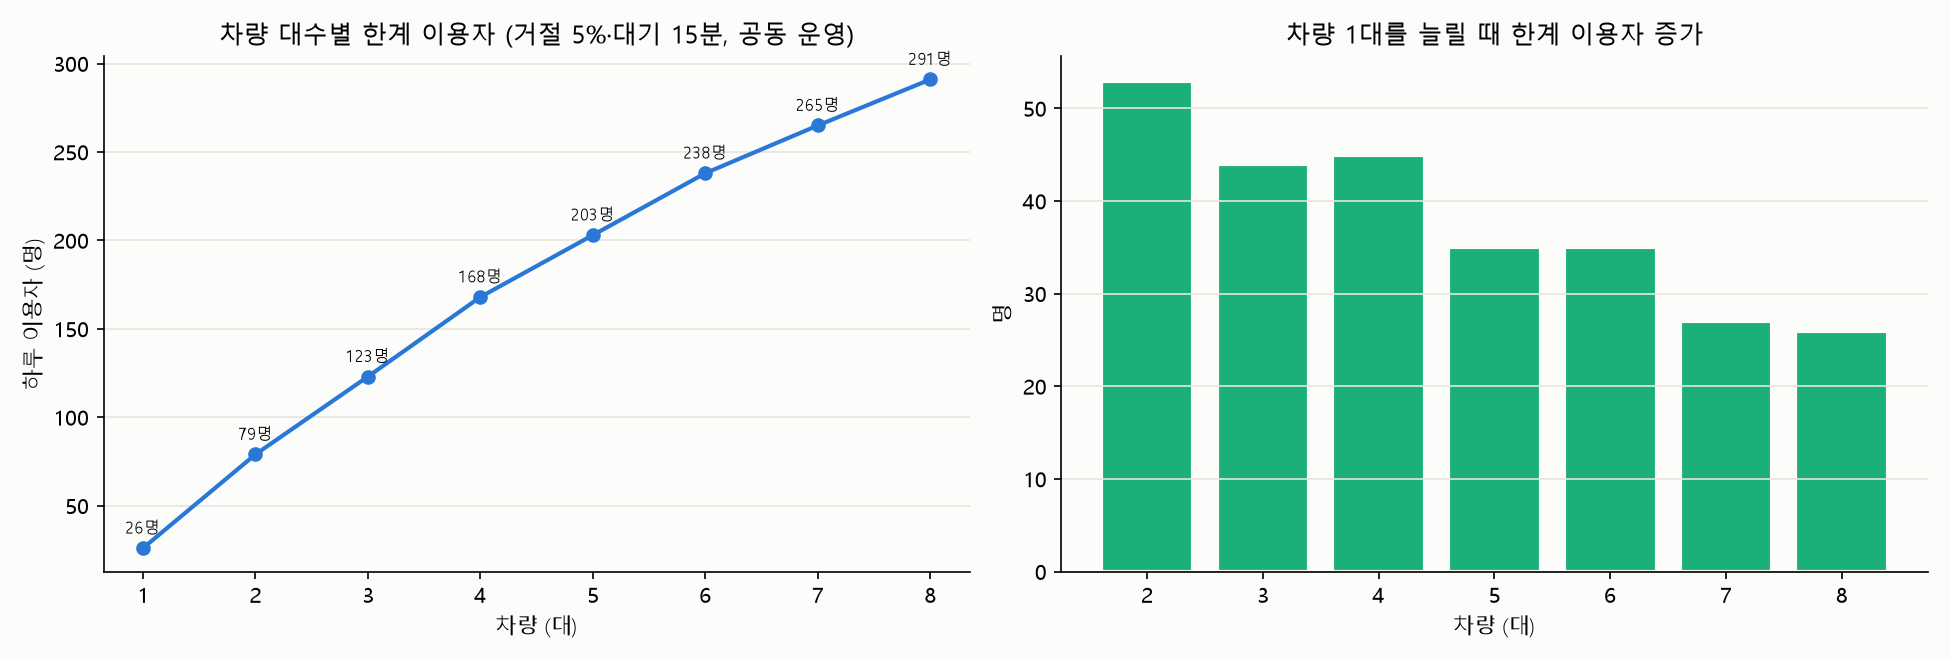

Data behind this chart, as committed beside it:
차량_대, 한계 이용자_명, 한계에서 거절_%, 한계에서 대기_분, 다음 지점_명, 다음 지점 거절_%, 다음 지점 대기_분, 먼저 걸린 기준, 다음 지점 거절 중 10~13시_%, 다음 지점 가동률_%, 1대 늘릴 때 증가_명, 차량 1대당 이용자_명
1, 26, 2.81, 10.04, 35, 7.68, 12.29, 거절률, 71.61, 79.56, , 26.0
2, 79, 3.34, 13.47, 88, 5.98, 14.65, 거절률, 83.99, 79.89, 53.0, 39.5
3, 123, 1.93, 14.27, 132, 3.13, 15.03, 평균 대기, 90.76, 75.82, 44.0, 41.0
4, 168, 1.15, 14.8, 176, 1.89, 15.41, 평균 대기, 91.65, 72.35, 45.0, 42.0
5, 203, 0.34, 14.75, 212, 0.64, 15.32, 평균 대기, 96.92, 68.17, 35.0, 40.6
6, 238, 0.06, 14.86, 247, 0.18, 15.33, 평균 대기, 99.24, 64.59, 35.0, 39.67
7, 265, 0.03, 14.84, 273, 0.04, 15.09, 평균 대기, 100.0, 60.28, 27.0, 37.86
8, 291, 0.0, 14.96, 300, 0.0, 15.03, 평균 대기, 100.0, 56.93, 26.0, 36.38
